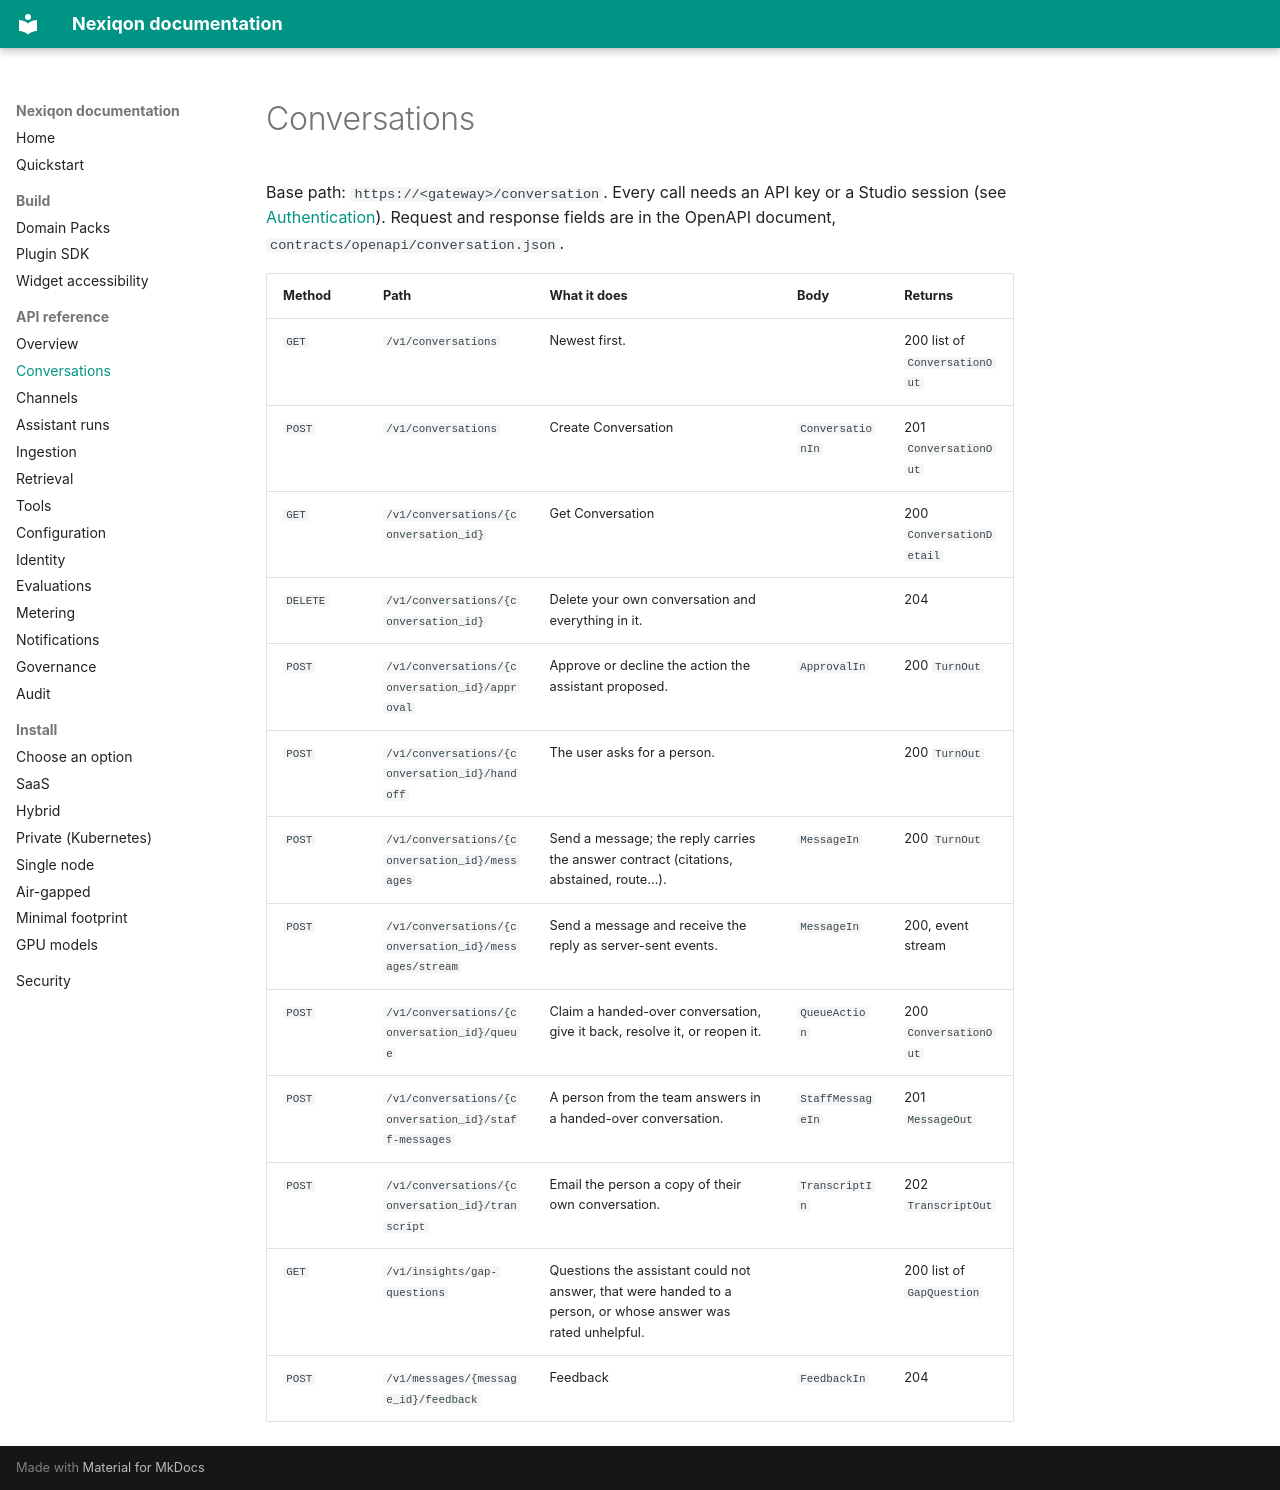

repository: aanaruna78/Nexiqon · page: handbook/api/conversation/index.html · generator: mkdocs

# Conversations

<!-- Generated by tools/docs/api_reference.py from contracts/openapi; do not edit. -->

Base path: `https://<gateway>/conversation`. Every call needs an API key or a Studio session (see [Authentication](index.md#authentication)). Request and response fields are in the OpenAPI document, `contracts/openapi/conversation.json`.

| Method | Path | What it does | Body | Returns |
|---|---|---|---|---|
| `GET` | `/v1/conversations` | Newest first. |  | 200 list of `ConversationOut` |
| `POST` | `/v1/conversations` | Create Conversation | `ConversationIn` | 201 `ConversationOut` |
| `GET` | `/v1/conversations/{conversation_id}` | Get Conversation |  | 200 `ConversationDetail` |
| `DELETE` | `/v1/conversations/{conversation_id}` | Delete your own conversation and everything in it. |  | 204 |
| `POST` | `/v1/conversations/{conversation_id}/approval` | Approve or decline the action the assistant proposed. | `ApprovalIn` | 200 `TurnOut` |
| `POST` | `/v1/conversations/{conversation_id}/handoff` | The user asks for a person. |  | 200 `TurnOut` |
| `POST` | `/v1/conversations/{conversation_id}/messages` | Send a message; the reply carries the answer contract (citations, abstained, route...). | `MessageIn` | 200 `TurnOut` |
| `POST` | `/v1/conversations/{conversation_id}/messages/stream` | Send a message and receive the reply as server-sent events. | `MessageIn` | 200, event stream |
| `POST` | `/v1/conversations/{conversation_id}/queue` | Claim a handed-over conversation, give it back, resolve it, or reopen it. | `QueueAction` | 200 `ConversationOut` |
| `POST` | `/v1/conversations/{conversation_id}/staff-messages` | A person from the team answers in a handed-over conversation. | `StaffMessageIn` | 201 `MessageOut` |
| `POST` | `/v1/conversations/{conversation_id}/transcript` | Email the person a copy of their own conversation. | `TranscriptIn` | 202 `TranscriptOut` |
| `GET` | `/v1/insights/gap-questions` | Questions the assistant could not answer, that were handed to a person, or whose answer was rated unhelpful. |  | 200 list of `GapQuestion` |
| `POST` | `/v1/messages/{message_id}/feedback` | Feedback | `FeedbackIn` | 204 |
